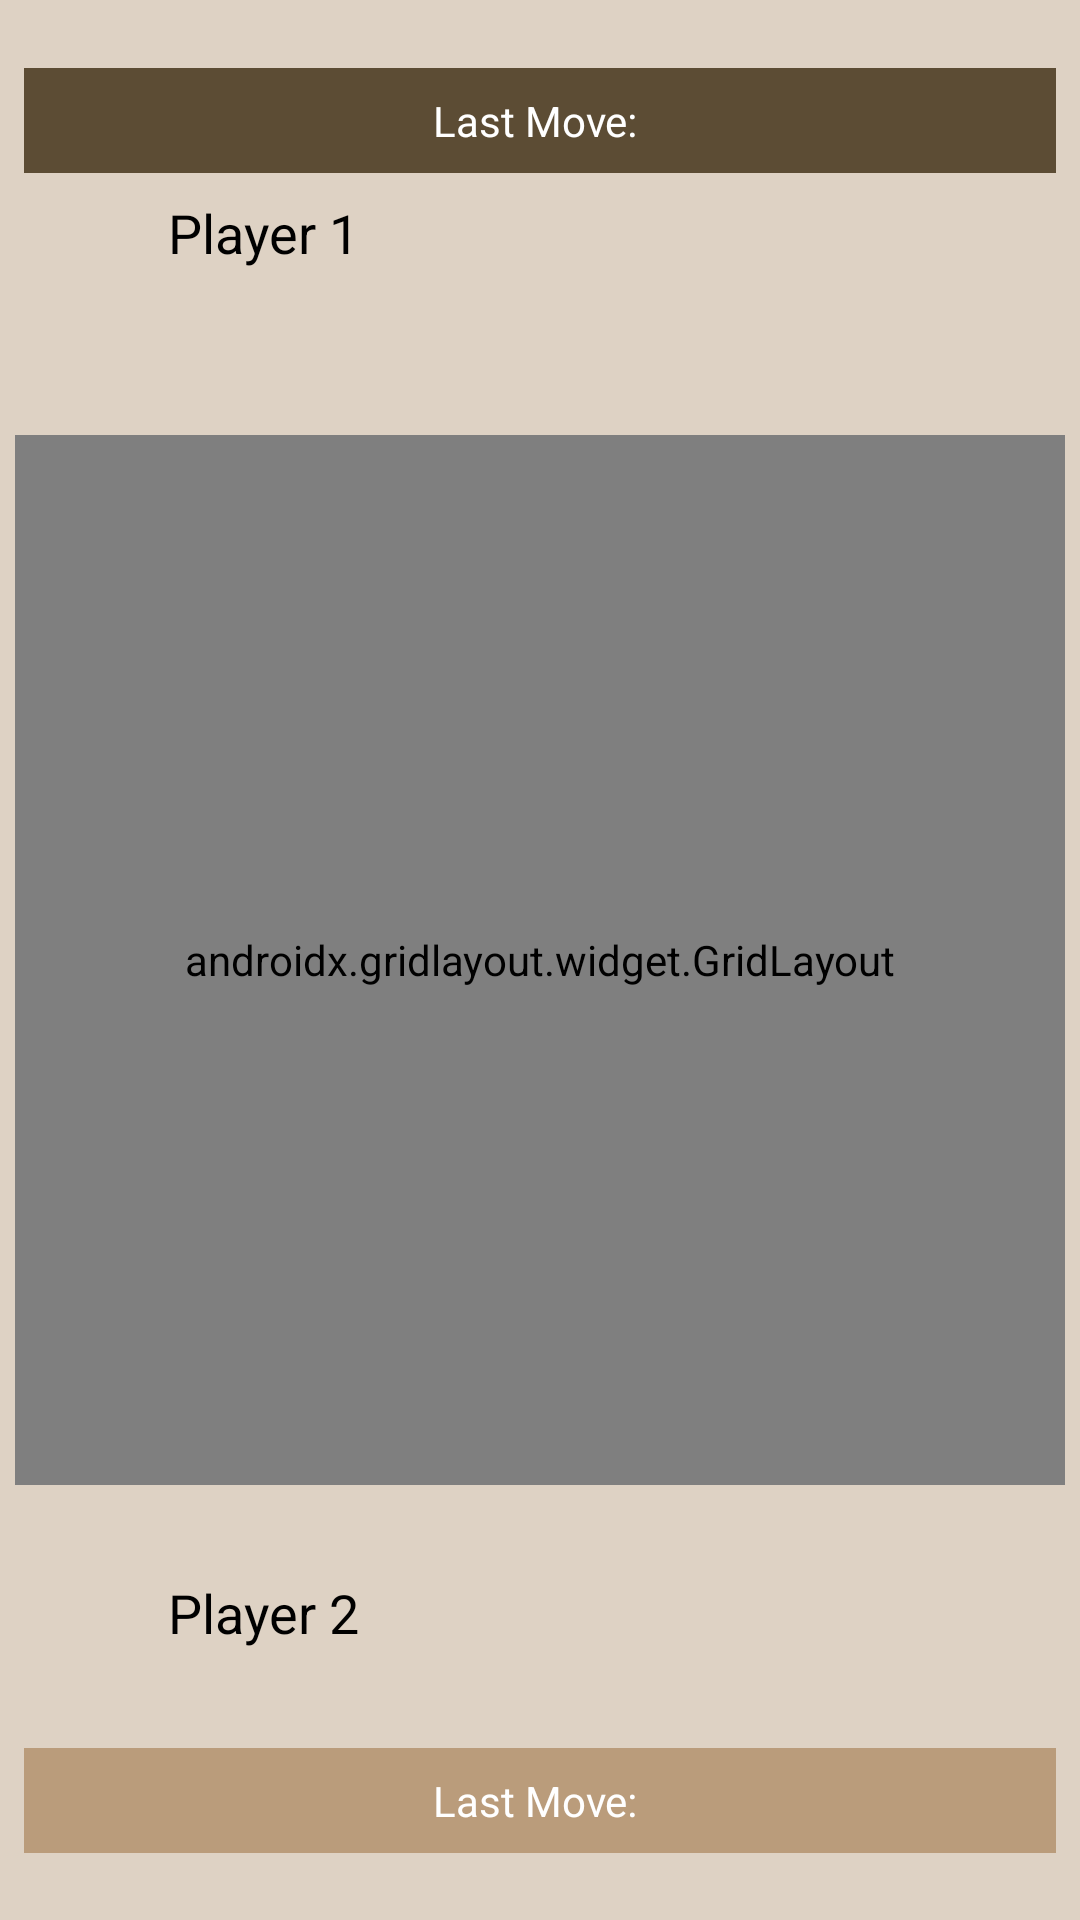

Layout XML and referenced resources for this Android screen:
<!-- AndroidManifest.xml: application theme Theme.MyApplication -->
<!-- res/layout/activity_chess.xml -->
<?xml version="1.0" encoding="utf-8"?>
<androidx.constraintlayout.widget.ConstraintLayout xmlns:android="http://schemas.android.com/apk/res/android"
    xmlns:app="http://schemas.android.com/apk/res-auto"
    xmlns:tools="http://schemas.android.com/tools"
    android:id="@+id/chess_activity"
    android:layout_width="match_parent"
    android:layout_height="match_parent"
    tools:context=".ChessActivity"
    android:background="@color/beige">

    
    <ImageButton
        android:id="@+id/btnSettings"
        android:layout_width="wrap_content"
        android:layout_height="wrap_content"
        android:layout_margin="16dp"
        android:background="?attr/selectableItemBackgroundBorderless"
        android:src="@drawable/baseline_settings_24"
        android:contentDescription="Settings"
        app:layout_constraintTop_toTopOf="parent"
        app:layout_constraintEnd_toEndOf="parent"
        app:tint="@android:color/black" />

    
    <LinearLayout
        android:id="@+id/player1_info"
        android:layout_width="match_parent"
        android:layout_height="wrap_content"
        android:gravity="left"
        android:orientation="vertical"
        android:padding="8dp"
        app:layout_constraintBottom_toTopOf="@id/chess_board"
        app:layout_constraintTop_toTopOf="parent">

        


        
        <TextView
            android:id="@+id/recent_move_player1"
            android:layout_width="match_parent"
            android:layout_height="wrap_content"
            android:background="@color/chessBoardBorder"
            android:gravity="center"
            android:padding="8dp"
            android:text="Last Move: "
            android:textColor="@android:color/white" />

        
        <LinearLayout
            android:layout_width="wrap_content"
            android:layout_height="wrap_content"
            android:gravity="center">

            <ImageView
                android:id="@+id/player1_dp"
                android:layout_width="40dp"
                android:layout_height="40dp"
                android:layout_marginEnd="8dp"
                android:src="@drawable/baseline_person_24" />

            <TextView
                android:id="@+id/player1_name"
                android:layout_width="wrap_content"
                android:layout_height="wrap_content"
                android:text="Player 1"
                android:textColor="@android:color/black"
                android:textSize="18sp" />
        </LinearLayout>
        <LinearLayout
            android:id="@+id/player1_dead_pieces"
            android:layout_width="match_parent"
            android:layout_height="25dp"
            android:gravity="center"
            android:orientation="horizontal"
            android:padding="8dp" />
    </LinearLayout>

    
    <androidx.gridlayout.widget.GridLayout
        android:id="@+id/chess_board"
        android:layout_width="350dp"
        android:layout_height="350dp"
        android:layout_gravity="center"
        android:layout_marginTop="0dp"
        android:padding="0dp"
        app:columnCount="8"
        app:rowCount="8"
        android:background="@drawable/chessboardborder"
        app:layout_constraintBottom_toTopOf="@id/player2_info"
        app:layout_constraintEnd_toEndOf="parent"
        app:layout_constraintHorizontal_bias="0.491"
        app:layout_constraintStart_toStartOf="parent"
        app:layout_constraintTop_toBottomOf="@id/player1_info" />

    
    <LinearLayout
        android:id="@+id/player2_info"
        android:orientation="vertical"
        android:layout_width="match_parent"
        android:layout_height="wrap_content"
        android:gravity="left"
        android:padding="8dp"
        app:layout_constraintTop_toBottomOf="@id/chess_board"
        app:layout_constraintBottom_toBottomOf="parent">

        
        <LinearLayout
            android:layout_width="wrap_content"
            android:layout_height="wrap_content"
            android:gravity="center">

            <ImageView
                android:id="@+id/player2_dp"
                android:layout_width="40dp"
                android:layout_height="40dp"
                android:src="@drawable/baseline_person_24"
                android:layout_marginEnd="8dp" />

            <TextView
                android:id="@+id/player2_name"
                android:layout_width="wrap_content"
                android:layout_height="wrap_content"
                android:text="Player 2"
                android:textSize="18sp"
                android:textColor="@android:color/black" />
        </LinearLayout>

        
        <LinearLayout
            android:id="@+id/player2_dead_pieces"
            android:layout_width="match_parent"
            android:layout_height="25dp"
            android:gravity="center"
            android:orientation="horizontal"
            android:padding="8dp" />

        
        <TextView
            android:id="@+id/recent_move_player2"
            android:layout_width="match_parent"
            android:layout_height="wrap_content"
            android:gravity="center"
            android:text="Last Move: "
            android:background="@color/chessblack"
            android:textColor="@android:color/white"
            android:padding="8dp" />
    </LinearLayout>

</androidx.constraintlayout.widget.ConstraintLayout>
<!-- resources referenced by this layout -->
<resources>
  <color name="beige">#ded2c4</color>
  <color name="chessBoardBorder">#5c4c34</color>
  <color name="chessblack">#ba9c7b</color>
  <!-- drawable chessboardborder (drawable) -->
  <?xml version="1.0" encoding="utf-8"?>
  <inset xmlns:android="http://schemas.android.com/apk/res/android"
      android:insetLeft="0dp"
      android:insetRight="0dp"
      android:insetTop="0dp"
      android:insetBottom="0dp">
  
      <shape
          android:shape="rectangle">
          <solid android:color="@android:color/transparent"/>
          <stroke android:width="7dp" android:color="@color/chessBoardBorder"/>
      </shape>
  
  </inset>
  <style name="Theme.MyApplication" parent="Base.Theme.MyApplication" />
  <style name="Base.Theme.MyApplication" parent="Theme.AppCompat.DayNight.NoActionBar">
          
          
      </style>
</resources>
